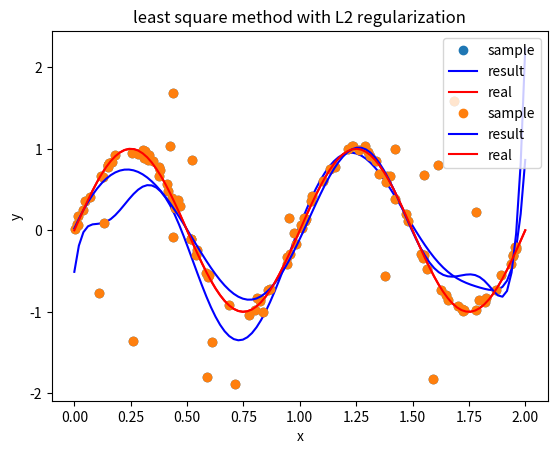

The matplotlib source for this figure:
import numpy as np
import matplotlib.pyplot as plt

def get_sin_data(n = 100, mu = 0, sigma = 0.05, m = 20):
    """
        Draw n samples from y = sin(2 * pi * x) with Gaussian noise ~ N(mu, sigma),
        where x in [0, 2),
        then add m outliers

        return [[x_0, y_0], [x_1, y_1], ..., [x_{n-1}, y_{n-1}]]
    """
    x = np.random.uniform(0, 2, n + m)
    y_inlier = np.sin(2 * np.pi * x[:n]) + np.random.normal(mu, sigma, n)
    y_outlier = np.random.uniform(-2, 2, m)
    y = np.concatenate((y_inlier, y_outlier))
    data = np.array([x, y]).T
    return data

def fit(data, lam = 0, m = 14):
    """
        Use least square method with L2 regularization coefficient
        lambda = lam (default = 0, i.e. without regularization) to fit data,
        polynomial degree = m

        return [w_0, w_1, ..., w_m] (coefficient of the polynomial)
    """
    X = np.array([data[:, 0] ** i for i in range(m + 1)]).T
    Y = data[:, 1]
    return np.linalg.inv(np.dot(X.T, X) + lam * np.eye(m + 1)).dot(X.T).dot(Y)

def draw(data, w, title):
    train_x = data[:, 0]
    train_y = data[:, 1]
    real_x = np.linspace(0, 2, 100)
    real_y = np.sin(2 * np.pi * real_x)
    mat = np.array([real_x ** i for i in range(len(w))]).T
    fit_y = np.dot(mat, w)
    plot1 = plt.plot(train_x, train_y, 'o', label='sample')
    plot2 = plt.plot(real_x, fit_y, 'b', label='result')
    plot3 = plt.plot(real_x, real_y, 'r', label='real')
    plt.xlabel('x')
    plt.ylabel('y')
    plt.legend(loc=1)
    plt.title(title)
    plt.show()

if __name__ == "__main__":
    data = get_sin_data()
    w0 = fit(data)
    draw(data, w0, 'least square method')
    w1 = fit(data, 0.005)
    draw(data, w1, 'least square method with L2 regularization')
